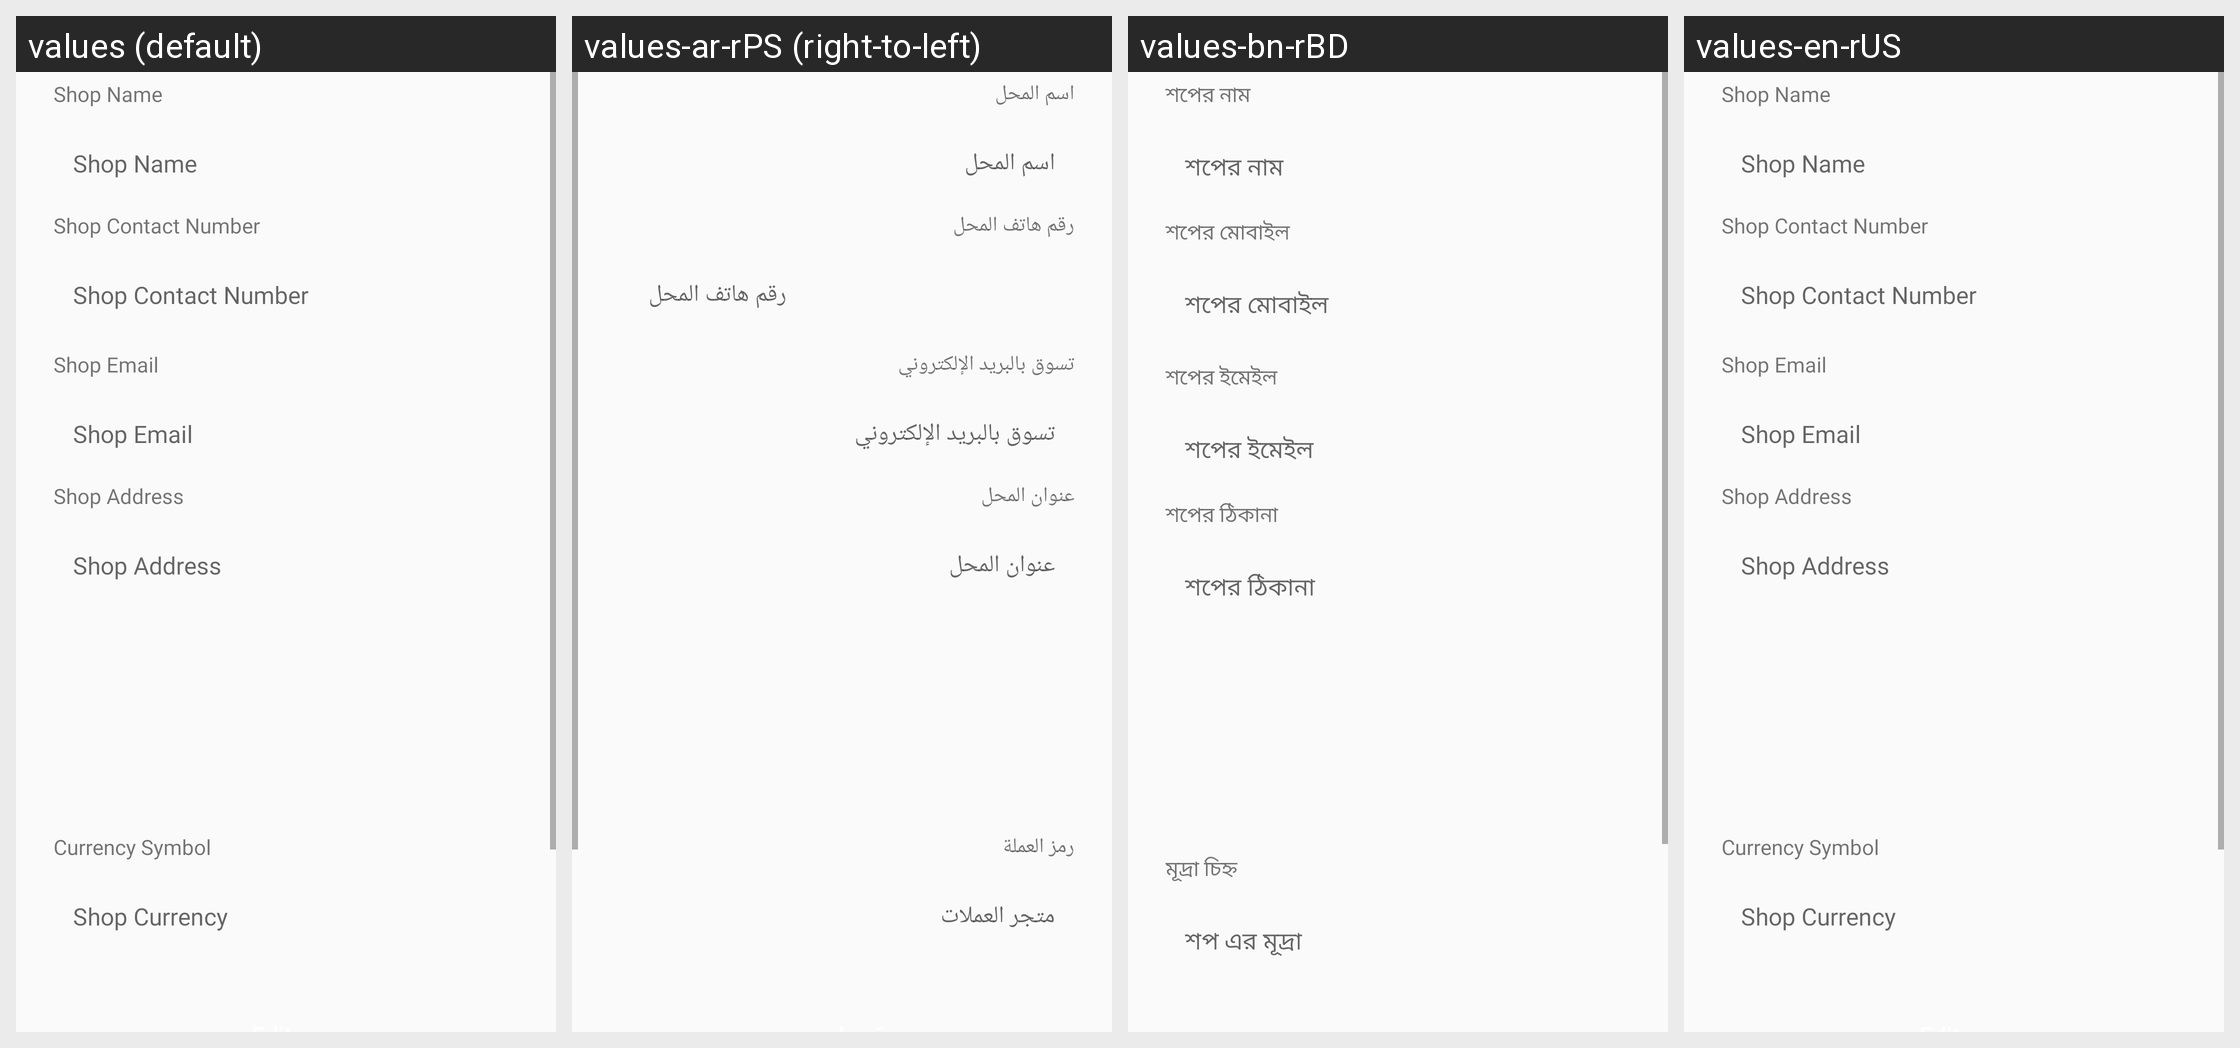

Here is an Android app screen in its default locale and in the app's own translations. Write out the translated-string differences for the strings that appear on this screen.
Android screen res/layout/activity_shop_information.xml rendered under 4 locales, left to right: values (default), values-ar-rPS (right-to-left), values-bn-rBD, values-en-rUS. Device: Nexus 5 (rendered at 1080×1920; each locale shown at half size, 540×960, under a caption strip naming it); theme AppTheme.
Other locales in the repository, not shown: values-ar, values-es-rES, values-fr-rFR.
Strings drawn on this screen, with the default value and each locale's value (text and hints the layout hard-codes, and strings that could not be matched under every locale, appear in the picture but are not listed):

shop_name
  values: Shop Name
  values-ar-rPS: اسم المحل
  values-bn-rBD: শপের নাম
  values-en-rUS: Shop Name

shop_contact_number
  values: Shop Contact Number
  values-ar-rPS: رقم هاتف المحل
  values-bn-rBD: শপের মোবাইল
  values-en-rUS: Shop Contact Number

shop_email
  values: Shop Email
  values-ar-rPS: تسوق بالبريد الإلكتروني
  values-bn-rBD: শপের ইমেইল
  values-en-rUS: Shop Email

shop_address
  values: Shop Address
  values-ar-rPS: عنوان المحل
  values-bn-rBD: শপের ঠিকানা
  values-en-rUS: Shop Address

currency_symbol
  values: Currency Symbol
  values-ar-rPS: رمز العملة
  values-bn-rBD: মূদ্রা চিহ্ন
  values-en-rUS: Currency Symbol

shop_currency
  values: Shop Currency
  values-ar-rPS: متجر العملات
  values-bn-rBD: শপ এর মূদ্রা
  values-en-rUS: Shop Currency
